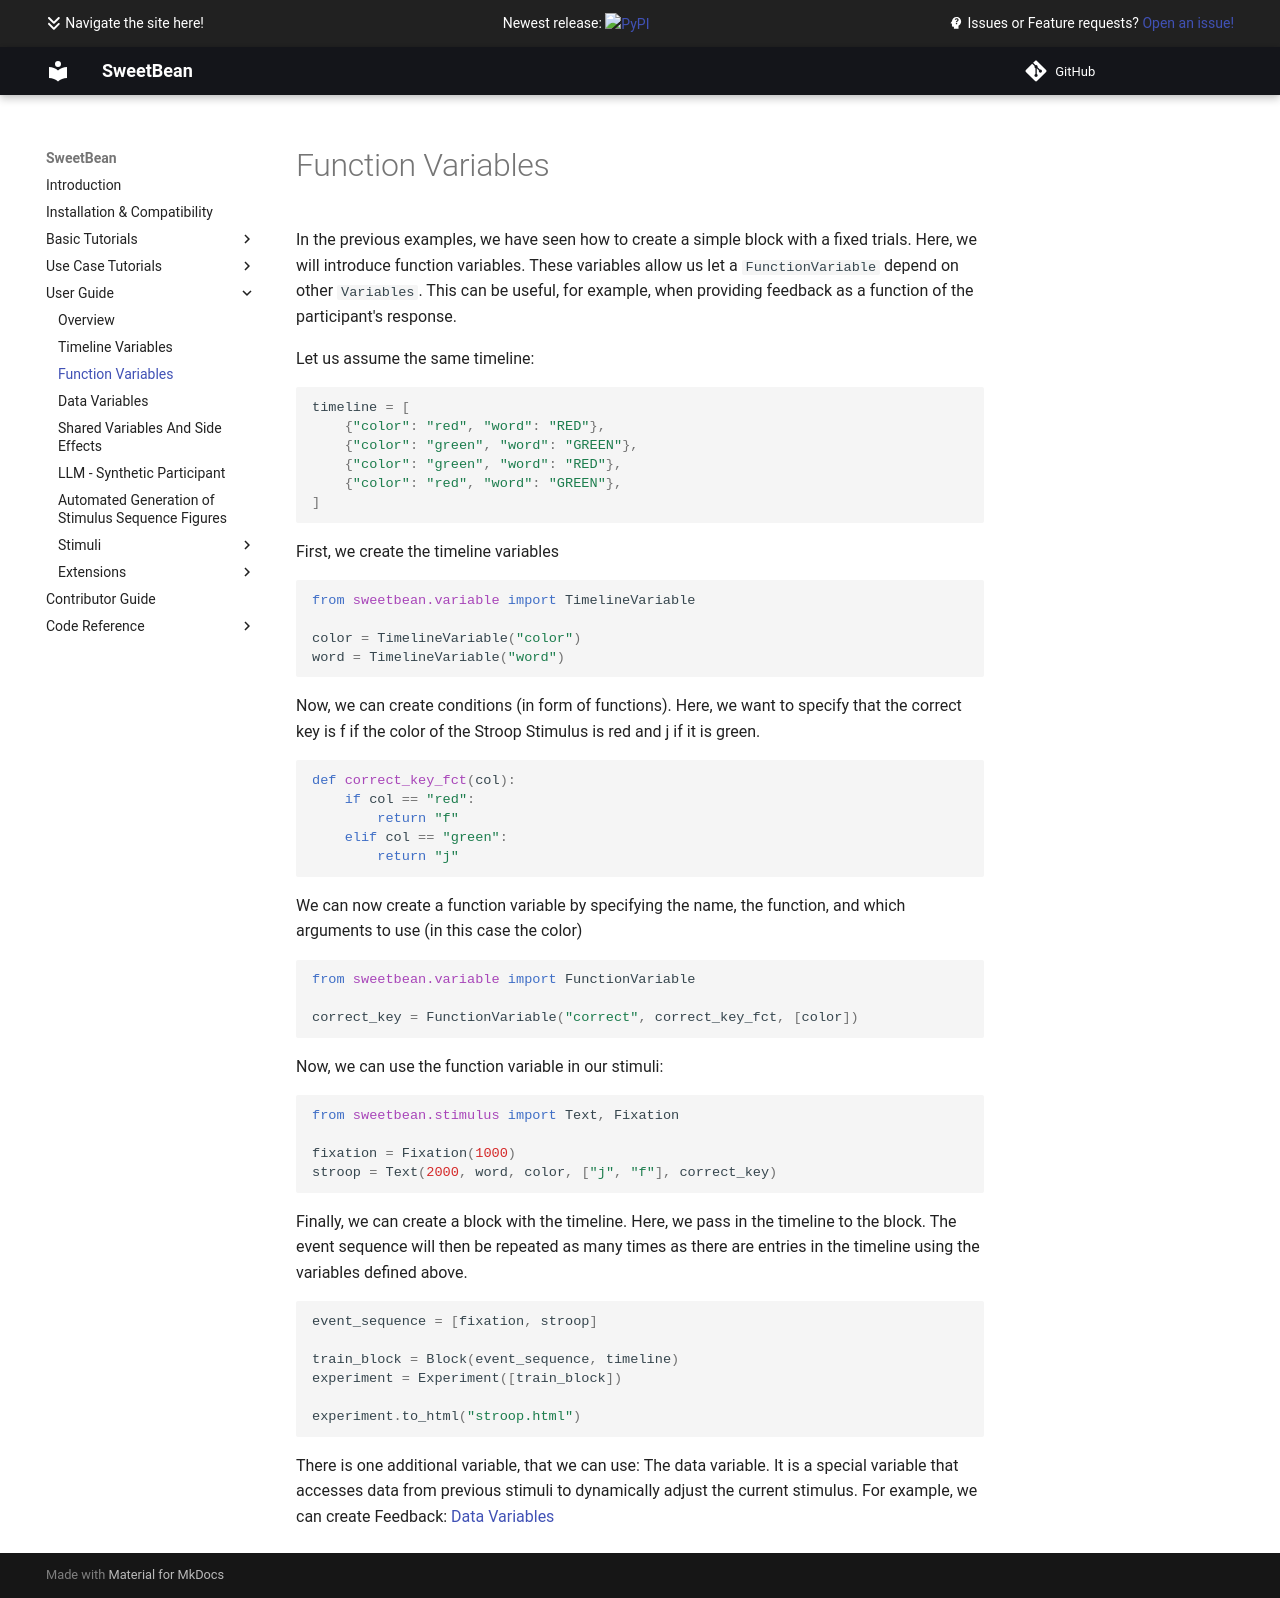

repository: AutoResearch/sweetbean · page: User Guide/function_variables/index.html · generator: mkdocs

# Function Variables

In the previous examples, we have seen how to create a simple block with a fixed trials. Here, we will introduce function
variables. These variables allow us let a ``FunctionVariable`` depend on other ``Variables``. This can be useful, for example, when providing feedback as a function of the participant's response. 

Let us assume the same timeline:

```python

timeline = [
    {"color": "red", "word": "RED"},
    {"color": "green", "word": "GREEN"},
    {"color": "green", "word": "RED"},
    {"color": "red", "word": "GREEN"},
]
```

First, we create the timeline variables

```python
from sweetbean.variable import TimelineVariable

color = TimelineVariable("color")
word = TimelineVariable("word")
```

Now, we can create conditions (in form of functions). Here, we want to specify that the correct key is f if the color of
the Stroop Stimulus is red and j if it is green.

```python
def correct_key_fct(col):
    if col == "red":
        return "f"
    elif col == "green":
        return "j"
```

We can now create a function variable by specifying the name, the function, and which arguments to use (in this case the color)

```python
from sweetbean.variable import FunctionVariable

correct_key = FunctionVariable("correct", correct_key_fct, [color])
```

Now, we can use the function variable in our stimuli:

```python
from sweetbean.stimulus import Text, Fixation

fixation = Fixation(1000)
stroop = Text(2000, word, color, ["j", "f"], correct_key)
```

Finally, we can create a block with the timeline. Here, we pass in the timeline to the block. The event sequence will
then be repeated as many times as there are entries in the timeline using the variables defined above.

```python

event_sequence = [fixation, stroop]

train_block = Block(event_sequence, timeline)
experiment = Experiment([train_block])

experiment.to_html("stroop.html")
```

There is one additional variable, that we can use: The data variable. It is a special variable that accesses data from previous stimuli to dynamically adjust the current stimulus. For example, we can create Feedback:
[Data Variables](data_variables.md)
